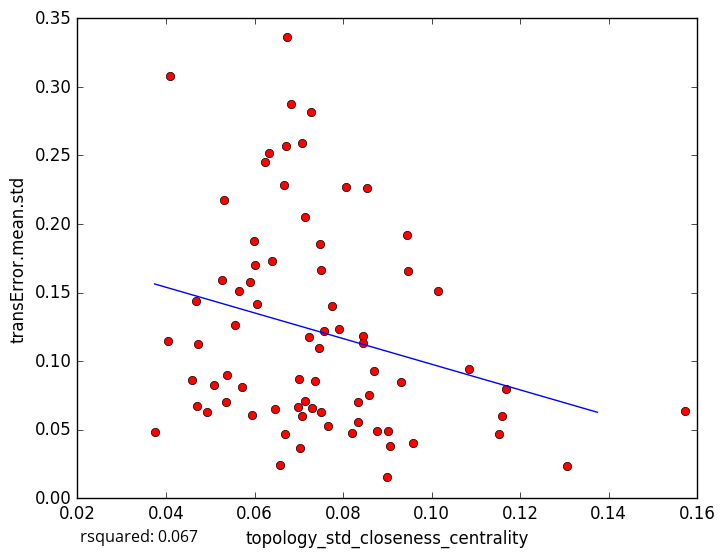

Data behind this chart, as committed beside it:
topology_std_closeness_centrality, transError.mean.std
0.05984, 0.1876
0.07222, 0.1175
0.05654, 0.1509
0.07492, 0.06261
0.07017, 0.03632
0.06577, 0.02402
0.1307, 0.02318
0.06241, 0.2449
0.08457, 0.1184
0.06702, 0.2568
0.06691, 0.04688
0.07655, 0.05256
0.06465, 0.06527
0.09052, 0.03804
0.09005, 0.0487
0.1152, 0.04719
0.08995, 0.0157
0.1169, 0.07955
0.05946, 0.06099
0.1571, 0.06345
0.05888, 0.1573
0.08538, 0.2259
0.06731, 0.336
0.09451, 0.1923
0.0869, 0.09251
0.06396, 0.173
0.1014, 0.1509
0.0845, 0.1134
0.1085, 0.09406
0.06655, 0.2284
0.03743, 0.0485
0.05364, 0.07005
0.0682, 0.2878
0.07456, 0.1099
0.04088, 0.3082
0.06333, 0.252
0.05268, 0.1588
0.04721, 0.1122
0.09574, 0.04029
0.0509, 0.08253
0.05558, 0.1264
0.08344, 0.07036
0.04036, 0.1148
0.05377, 0.08964
0.07473, 0.185
0.04683, 0.1437
0.07264, 0.2817
0.05302, 0.2172
0.07012, 0.08682
0.07573, 0.122
0.09308, 0.08445
0.05707, 0.08126
0.08193, 0.04783
0.09471, 0.1654
0.04928, 0.06304
0.04593, 0.08621
0.07906, 0.1237
0.07512, 0.1662
0.07149, 0.2051
0.04701, 0.06753
... 18 more rows
